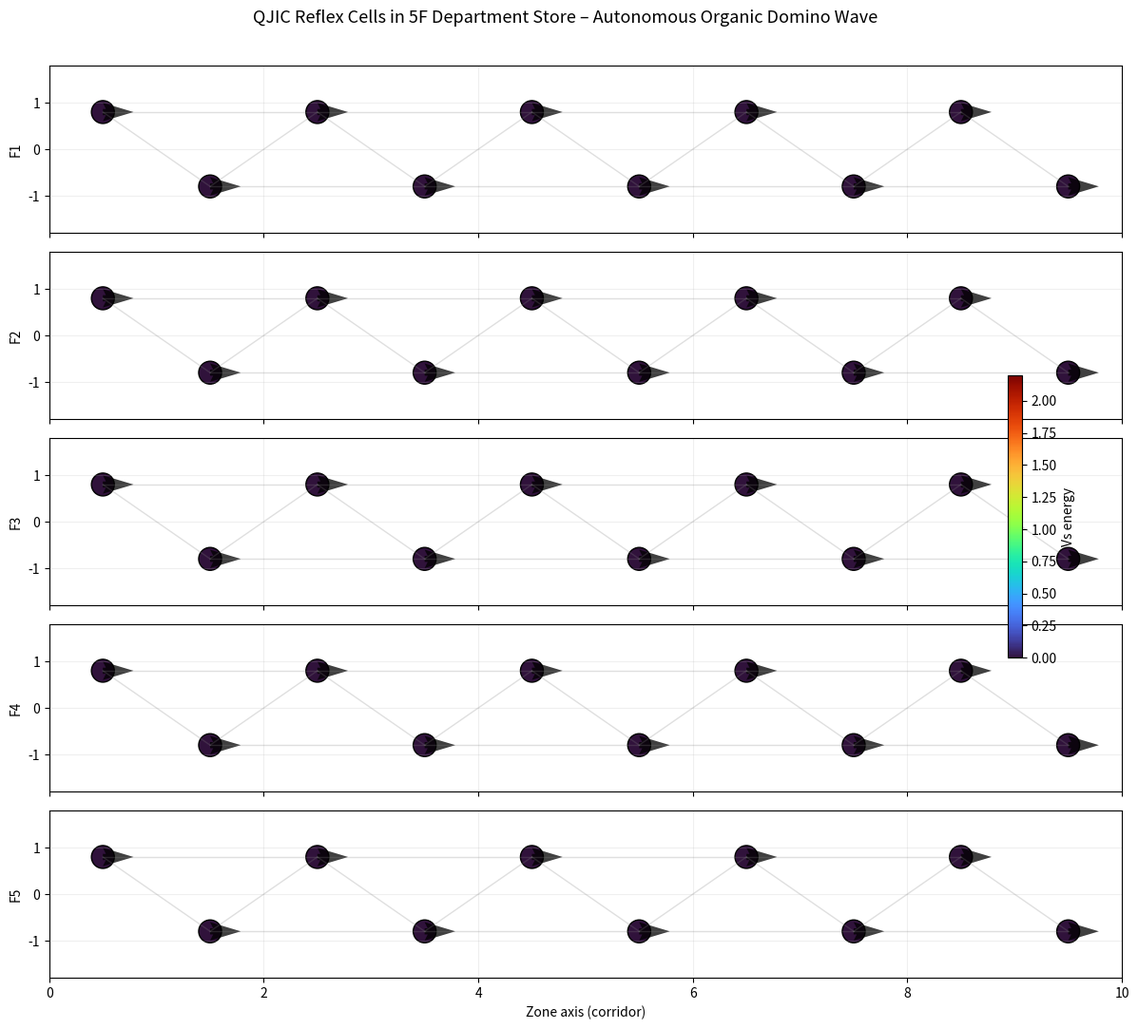

The script that saved this image:
"""
QJIC Reflex Cell Network – 5F Department Store Domino Simulation

추가 반영 사항
- 침입자 메인 시나리오: 1층 진입 -> 5층까지 이동 -> 다시 1층으로 도주
- 마우스 입력: 클릭/드래그로 외부 에너지 자극(센서 입력) 주입
- 50개 모든 셀은 독립 유기체: 수신 재전파 금지, 자기 임계 발화시에만 이웃 전달
"""

from __future__ import annotations

import argparse
import math
import random
from dataclasses import dataclass, field
from typing import Dict, List, Tuple

import matplotlib.pyplot as plt
import numpy as np
from matplotlib.animation import FuncAnimation

# ==============================
# Global parameters
# ==============================
FLOORS = 5
ZONES_PER_FLOOR = 10
TOTAL_CELLS = FLOORS * ZONES_PER_FLOOR

DT = 0.10
SENSOR_EPS = 0.2
SENSOR_RANGE = 3.4

# local sensing
LOCAL_A = 0.09
LOCAL_B = 0.55

# manual(mouse) sensing
MANUAL_RADIUS = 1.6
MANUAL_GAIN = 1.35

# cell dynamics
A_DECAY = 0.91
K_FEEDBACK = 0.035
LEAK = 0.028
VTH_ON = 1.20
VTH_OFF = 0.58
REFRACTORY_TICKS = 5
ENERGY_TRANSFER_RATIO = 0.382

# directional blend
DIR_BLEND_LOCAL = 0.55
DIR_BLEND_NET = 0.25
DIR_BLEND_PREV = 0.20

# visualization
CMAP = "turbo"
VMIN, VMAX = 0.0, 2.2


def normalize(v: np.ndarray) -> np.ndarray:
    n = np.linalg.norm(v)
    if n < 1e-9:
        return np.zeros_like(v)
    return v / n


def blend_dir(local_dir: np.ndarray, net_dir: np.ndarray, prev_dir: np.ndarray) -> np.ndarray:
    vec = (DIR_BLEND_LOCAL * local_dir) + (DIR_BLEND_NET * net_dir) + (DIR_BLEND_PREV * prev_dir)
    return normalize(vec)


@dataclass
class ReflexCell:
    """독립 유기체 셀.

    - 받은 에너지는 상태 계산용 입력이다.
    - 받은 패킷은 그대로 재전파하지 않는다.
    - 오직 자기 fire() 시에만 이웃에게 전달한다.
    """

    cid: int
    floor: int
    zone: int
    pos: Tuple[float, float]

    Vs: float = 0.0
    Vdir: np.ndarray = field(default_factory=lambda: np.array([1.0, 0.0], dtype=float))

    is_firing: bool = False
    refractory_left: int = 0

    received_net_input: float = 0.0
    received_net_dir_vector: np.ndarray = field(default_factory=lambda: np.zeros(2, dtype=float))

    fired_this_tick: bool = False
    transfer_energy_this_tick: float = 0.0

    def receive_energy(self, e: float, direction: np.ndarray) -> None:
        if e <= 0:
            return
        self.received_net_input += e
        self.received_net_dir_vector += e * direction

    def fire(self) -> float:
        self.fired_this_tick = True
        self.is_firing = True
        self.refractory_left = REFRACTORY_TICKS

        released = max(0.0, self.Vs * ENERGY_TRANSFER_RATIO)
        self.Vs = self.Vs * (1.0 - ENERGY_TRANSFER_RATIO) * 0.40
        self.transfer_energy_this_tick = released
        return released

    def update(self, local_input: float, local_dir: np.ndarray) -> float:
        self.fired_this_tick = False
        self.transfer_energy_this_tick = 0.0

        net_input = self.received_net_input
        net_dir = normalize(self.received_net_dir_vector)

        self.Vdir = blend_dir(local_dir, net_dir, self.Vdir)
        self.Vs = (A_DECAY * self.Vs) + local_input + (K_FEEDBACK * self.Vs) + net_input - LEAK
        self.Vs = max(0.0, self.Vs)

        if self.refractory_left > 0:
            self.refractory_left -= 1

        if self.is_firing:
            if self.Vs <= VTH_OFF:
                self.is_firing = False
        else:
            if self.Vs >= VTH_ON and self.refractory_left == 0:
                self.fire()

        self.received_net_input = 0.0
        self.received_net_dir_vector = np.zeros(2, dtype=float)
        return self.transfer_energy_this_tick


@dataclass
class Intruder:
    iid: int
    path: List[Tuple[int, float, float]]
    speed: float = 1.05
    random_walk: bool = False

    floor: int = 0
    position: np.ndarray = field(default_factory=lambda: np.zeros(2, dtype=float))
    segment_idx: int = 0
    active: bool = True
    prev_position: np.ndarray = field(default_factory=lambda: np.zeros(2, dtype=float))

    def __post_init__(self) -> None:
        f, x, y = self.path[0]
        self.floor = f
        self.position = np.array([x, y], dtype=float)
        self.prev_position = self.position.copy()

    def _random_step(self, dt: float) -> None:
        theta = random.uniform(0, 2 * math.pi)
        step = self.speed * dt * random.uniform(0.4, 1.4)
        self.position += np.array([math.cos(theta), math.sin(theta)]) * step
        self.position[0] = float(np.clip(self.position[0], 0.2, 9.8))
        self.position[1] = float(np.clip(self.position[1], -1.6, 1.6))
        if random.random() < 0.015:
            self.floor = int(np.clip(self.floor + random.choice([-1, 1]), 0, FLOORS - 1))

    def update(self, dt: float) -> None:
        if not self.active:
            return

        self.prev_position = self.position.copy()

        if self.random_walk:
            self._random_step(dt)
            return

        if self.segment_idx >= len(self.path) - 1:
            self.active = False
            return

        sf = self.floor
        sx, sy = self.position
        tf, tx, ty = self.path[self.segment_idx + 1]

        if sf != tf:
            self.floor = sf + (1 if tf > sf else -1)
            if self.floor == tf:
                self.position = np.array([tx, ty], dtype=float)
                self.segment_idx += 1
            return

        dxy = np.array([tx - sx, ty - sy], dtype=float)
        dist = float(np.linalg.norm(dxy))
        if dist < 1e-8:
            self.segment_idx += 1
            return

        step = self.speed * dt
        if step >= dist:
            self.position = np.array([tx, ty], dtype=float)
            self.segment_idx += 1
        else:
            self.position += dxy / dist * step


class HouseSimulation:
    def __init__(self, intruder_count: int = 2, random_walk: bool = False) -> None:
        self.cells = self._build_cells()
        self.neighbors = self._build_topology()
        self.intruders = self._build_intruders(intruder_count=intruder_count, random_walk=random_walk)

        self.manual_energy = np.zeros(TOTAL_CELLS, dtype=float)
        self.manual_dir = [np.zeros(2, dtype=float) for _ in range(TOTAL_CELLS)]

        self.fig, self.axes = plt.subplots(FLOORS, 1, figsize=(12, 11), sharex=True)
        self.fig.suptitle("QJIC Reflex Cells in 5F Department Store – Autonomous Organic Domino Wave", fontsize=13)

        self.cell_scatters = []
        self.dir_quivers = []
        self.intruder_scatters = []
        self.status_text = None
        self.frame_count = 0
        self.mouse_down = False

        self._setup_scene()
        self._connect_mouse_events()

    def _build_cells(self) -> List[ReflexCell]:
        cells: List[ReflexCell] = []
        for f in range(FLOORS):
            for z in range(ZONES_PER_FLOOR):
                x = float(z + 0.5)
                y = float(0.8 if (z % 2 == 0) else -0.8)
                cid = f * ZONES_PER_FLOOR + z
                cells.append(ReflexCell(cid=cid, floor=f, zone=z, pos=(x, y)))
        return cells

    def _build_topology(self) -> Dict[int, List[int]]:
        graph: Dict[int, List[int]] = {c.cid: [] for c in self.cells}

        def idx(floor: int, zone: int) -> int:
            return floor * ZONES_PER_FLOOR + zone

        for f in range(FLOORS):
            for z in range(ZONES_PER_FLOOR):
                me = idx(f, z)
                for nz in [z - 1, z + 1, z - 2, z + 2]:
                    if 0 <= nz < ZONES_PER_FLOOR:
                        graph[me].append(idx(f, nz))

        for f in range(FLOORS - 1):
            for z in [4, 8]:  # escalator/stairs
                a, b = idx(f, z), idx(f + 1, z)
                graph[a].append(b)
                graph[b].append(a)

        for cid in graph:
            graph[cid] = sorted(set(graph[cid]))
        return graph

    def _scenario_path_main(self) -> List[Tuple[int, float, float]]:
        """1층 진입 -> 5층까지 이동 -> 다시 1층으로 도주(요구 반영)."""
        return [
            # ascend
            (0, 0.2, -1.2), (0, 3.0, 0.9), (0, 4.5, 0.0),
            (1, 4.5, 0.0), (1, 7.2, -0.8), (1, 8.5, 0.0),
            (2, 8.5, 0.0), (2, 5.8, 0.9), (2, 4.5, 0.0),
            (3, 4.5, 0.0), (3, 8.2, -0.9), (3, 8.5, 0.0),
            (4, 8.5, 0.0), (4, 4.8, 0.8), (4, 1.3, -0.9),
            # escape down to floor 1
            (4, 4.5, 0.0), (3, 4.5, 0.0), (3, 8.5, 0.0),
            (2, 8.5, 0.0), (2, 4.5, 0.0),
            (1, 4.5, 0.0), (1, 1.0, -1.1),
            (0, 1.0, -1.2), (0, 0.1, -1.3),
        ]

    def _scenario_path_secondary(self) -> List[Tuple[int, float, float]]:
        return [
            (0, 0.3, 1.2), (0, 2.5, -0.8), (0, 4.5, 0.0),
            (1, 4.5, 0.0), (1, 3.0, 1.0), (1, 4.5, 0.0),
            (2, 4.5, 0.0), (2, 6.8, -0.8), (2, 8.5, 0.0),
            (3, 8.5, 0.0), (3, 5.2, 0.8), (4, 4.5, 0.0),
            (4, 6.0, -1.0), (3, 4.5, 0.0), (2, 4.5, 0.0),
            (1, 4.5, 0.0), (0, 2.0, -1.0),
        ]

    def _build_intruders(self, intruder_count: int, random_walk: bool) -> List[Intruder]:
        intruders = [Intruder(iid=0, path=self._scenario_path_main(), speed=1.10, random_walk=random_walk)]
        if intruder_count >= 2:
            intruders.append(Intruder(iid=1, path=self._scenario_path_secondary(), speed=0.96, random_walk=random_walk))
        return intruders

    def _setup_scene(self) -> None:
        for floor_idx, ax in enumerate(self.axes):
            ax.set_xlim(0.0, 10.0)
            ax.set_ylim(-1.8, 1.8)
            ax.grid(alpha=0.20)
            ax.set_ylabel(f"F{floor_idx + 1}")

            floor_cells = [c for c in self.cells if c.floor == floor_idx]
            fx = np.array([c.pos[0] for c in floor_cells])
            fy = np.array([c.pos[1] for c in floor_cells])
            fz = np.array([c.Vs for c in floor_cells])
            fdx = np.array([c.Vdir[0] for c in floor_cells])
            fdy = np.array([c.Vdir[1] for c in floor_cells])

            scatter = ax.scatter(fx, fy, c=fz, cmap=CMAP, vmin=VMIN, vmax=VMAX, s=300, edgecolors="black")
            quiver = ax.quiver(fx, fy, fdx, fdy, angles="xy", scale_units="xy", scale=3.5, width=0.006, color="black", alpha=0.75)

            for c in floor_cells:
                for nb in self.neighbors[c.cid]:
                    ncell = self.cells[nb]
                    if ncell.floor != floor_idx or nb < c.cid:
                        continue
                    ax.plot([c.pos[0], ncell.pos[0]], [c.pos[1], ncell.pos[1]], color="gray", alpha=0.25, linewidth=1.0)

            self.cell_scatters.append(scatter)
            self.dir_quivers.append(quiver)
            self.intruder_scatters.append(ax.scatter([], [], c="black", marker="X", s=120))

        self.axes[-1].set_xlabel("Zone axis (corridor)")
        cbar = self.fig.colorbar(self.cell_scatters[0], ax=self.axes, fraction=0.016, pad=0.01)
        cbar.set_label("Vs energy")
        self.status_text = self.fig.text(0.01, 0.985, "", va="top", fontsize=10)

    def _connect_mouse_events(self) -> None:
        self.fig.canvas.mpl_connect("button_press_event", self._on_mouse_press)
        self.fig.canvas.mpl_connect("button_release_event", self._on_mouse_release)
        self.fig.canvas.mpl_connect("motion_notify_event", self._on_mouse_move)

    def _apply_manual_stimulus(self, floor: int, x: float, y: float, strength: float = 1.0) -> None:
        center = np.array([x, y], dtype=float)
        for cell in self.cells:
            if cell.floor != floor:
                continue
            cpos = np.array(cell.pos, dtype=float)
            rel = cpos - center
            d = float(np.linalg.norm(rel))
            if d > MANUAL_RADIUS:
                continue
            falloff = max(0.0, 1.0 - d / MANUAL_RADIUS)
            e = MANUAL_GAIN * strength * falloff
            self.manual_energy[cell.cid] += e
            self.manual_dir[cell.cid] += normalize(rel) * e

    def _axis_to_floor(self, event_ax) -> int | None:
        for idx, ax in enumerate(self.axes):
            if ax == event_ax:
                return idx
        return None

    def _on_mouse_press(self, event) -> None:
        if event.inaxes is None or event.xdata is None or event.ydata is None:
            return
        floor = self._axis_to_floor(event.inaxes)
        if floor is None:
            return
        self.mouse_down = True
        self._apply_manual_stimulus(floor, float(event.xdata), float(event.ydata), strength=1.2)

    def _on_mouse_release(self, event) -> None:
        self.mouse_down = False

    def _on_mouse_move(self, event) -> None:
        if not self.mouse_down:
            return
        if event.inaxes is None or event.xdata is None or event.ydata is None:
            return
        floor = self._axis_to_floor(event.inaxes)
        if floor is None:
            return
        self._apply_manual_stimulus(floor, float(event.xdata), float(event.ydata), strength=0.45)

    def _compute_local_inputs(self) -> Tuple[np.ndarray, List[np.ndarray]]:
        local_inputs = np.zeros(TOTAL_CELLS, dtype=float)
        local_dirs: List[np.ndarray] = [np.zeros(2, dtype=float) for _ in range(TOTAL_CELLS)]

        for cell in self.cells:
            risk_dir_sum = np.zeros(2, dtype=float)

            # intruder sensor input
            for intr in self.intruders:
                if not intr.active or intr.floor != cell.floor:
                    continue

                cpos = np.array(cell.pos, dtype=float)
                rel = intr.position - cpos
                d = float(np.linalg.norm(rel))
                if d > SENSOR_RANGE:
                    continue

                d_safe = max(d, SENSOR_EPS)
                intr_vel = (intr.position - intr.prev_position) / DT
                toward_cell = -rel / d if d > 1e-8 else np.zeros(2, dtype=float)
                approach_speed = max(0.0, float(np.dot(intr_vel, toward_cell)))

                sensor_input = (LOCAL_A * (1.0 / d_safe)) + (LOCAL_B * approach_speed)
                local_inputs[cell.cid] += sensor_input
                risk_dir_sum += sensor_input * normalize(rel)

            # manual(mouse) sensor input
            if self.manual_energy[cell.cid] > 0:
                local_inputs[cell.cid] += self.manual_energy[cell.cid]
                risk_dir_sum += self.manual_dir[cell.cid]

            local_dirs[cell.cid] = normalize(risk_dir_sum)

        # one-tick manual impulse consume
        self.manual_energy[:] = 0.0
        self.manual_dir = [np.zeros(2, dtype=float) for _ in range(TOTAL_CELLS)]

        return local_inputs, local_dirs

    def update(self, frame: int):
        self.frame_count += 1

        for intr in self.intruders:
            intr.update(DT)

        local_inputs, local_dirs = self._compute_local_inputs()

        releases = np.zeros(TOTAL_CELLS, dtype=float)
        fired_cells = 0
        for cell in self.cells:
            released = cell.update(local_inputs[cell.cid], local_dirs[cell.cid])
            releases[cell.cid] = released
            if cell.fired_this_tick:
                fired_cells += 1

        # 핵심: 자기 발화로 생성된 에너지만 이웃 전달
        for cid, released in enumerate(releases):
            if released <= 0:
                continue
            src = self.cells[cid]
            nbrs = self.neighbors[cid]
            if not nbrs:
                continue
            share = released / len(nbrs)
            src_dir = normalize(src.Vdir)
            for nb in nbrs:
                self.cells[nb].receive_energy(share, src_dir)

        for f, ax in enumerate(self.axes):
            floor_cells = [c for c in self.cells if c.floor == f]
            vals = np.array([c.Vs for c in floor_cells])
            arr_xy = np.array([c.pos for c in floor_cells])
            arr_uv = np.array([c.Vdir for c in floor_cells])

            self.cell_scatters[f].set_array(vals)
            self.dir_quivers[f].set_offsets(arr_xy)
            self.dir_quivers[f].set_UVC(arr_uv[:, 0], arr_uv[:, 1])

            intr_points = []
            for intr in self.intruders:
                if intr.active and intr.floor == f:
                    intr_points.append([intr.position[0], intr.position[1]])
            pts = np.array(intr_points) if intr_points else np.empty((0, 2))
            self.intruder_scatters[f].set_offsets(pts)

        active_intruders = sum(1 for intr in self.intruders if intr.active)
        mean_vs = float(np.mean([c.Vs for c in self.cells]))
        self.status_text.set_text(
            f"t={self.frame_count*DT:5.2f}s | active_intruders={active_intruders} | fired={fired_cells} | mean_Vs={mean_vs:.3f} | mouse={'on' if self.mouse_down else 'off'}"
        )

        artists = []
        artists.extend(self.cell_scatters)
        artists.extend(self.dir_quivers)
        artists.extend(self.intruder_scatters)
        artists.append(self.status_text)
        return artists

    def run(self) -> None:
        self.anim = FuncAnimation(self.fig, self.update, interval=60, blit=False)
        plt.tight_layout(rect=[0, 0, 1, 0.97])
        plt.show()


def run_headless_steps(steps: int = 180, intruder_count: int = 2, random_walk: bool = False) -> None:
    sim = HouseSimulation(intruder_count=intruder_count, random_walk=random_walk)
    for i in range(steps):
        sim.update(i)


if __name__ == "__main__":
    parser = argparse.ArgumentParser(description="QJIC 5F Department Store Domino Simulation")
    parser.add_argument("--headless-steps", type=int, default=0, help="Run N steps without GUI")
    parser.add_argument("--intruders", type=int, default=2, choices=[1, 2], help="Number of intruders")
    parser.add_argument("--random-walk", action="store_true", help="Use random walking instead of scripted paths")
    args = parser.parse_args()

    if args.headless_steps > 0:
        run_headless_steps(args.headless_steps, intruder_count=args.intruders, random_walk=args.random_walk)
    else:
        HouseSimulation(intruder_count=args.intruders, random_walk=args.random_walk).run()
